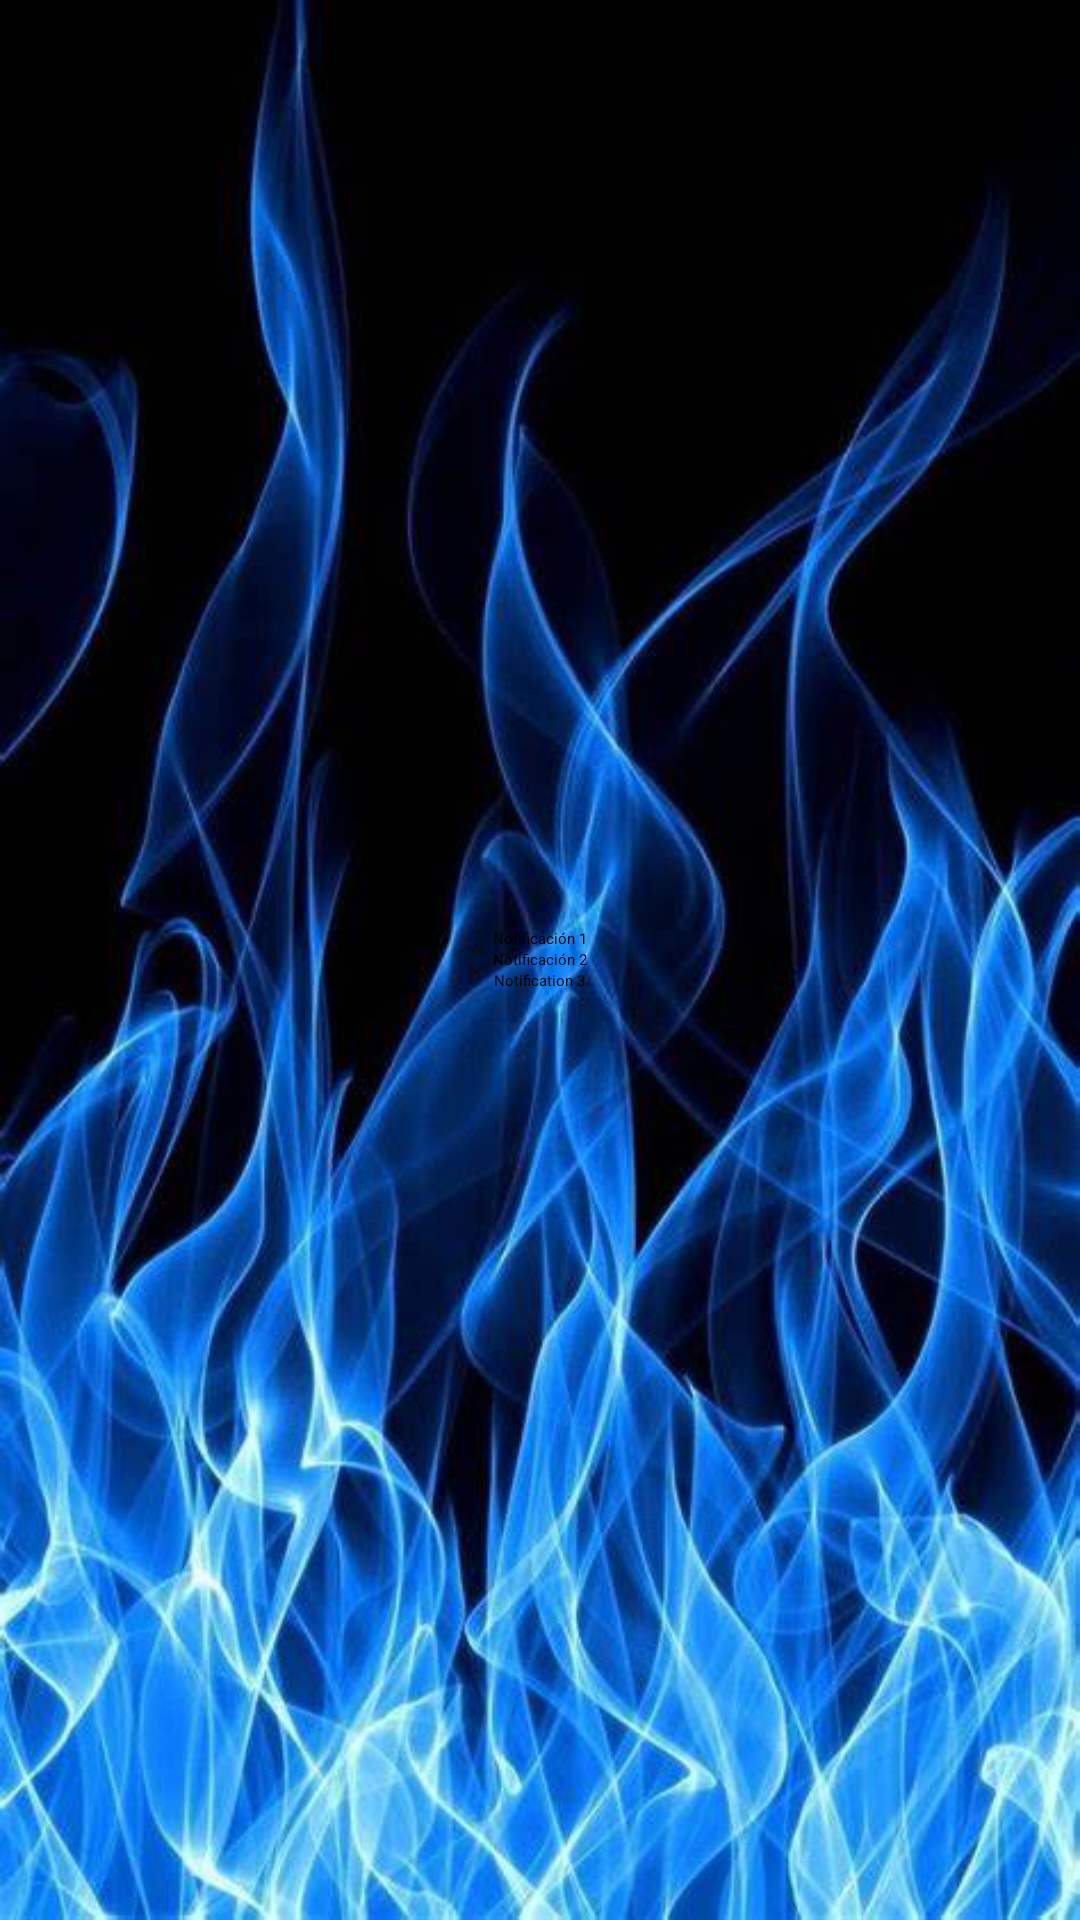

Layout XML and referenced resources for this Android screen:
<!-- AndroidManifest.xml: application theme Theme.Notificaciones -->
<!-- res/layout/activity_main.xml -->
<?xml version="1.0" encoding="utf-8"?>
<LinearLayout xmlns:android="http://schemas.android.com/apk/res/android"
    xmlns:tools="http://schemas.android.com/tools"
    style="@style/MainContainer"
    android:layout_width="match_parent"
    android:layout_height="match_parent"
    android:orientation="vertical"
    android:padding="16dp"
    android:gravity="center"
    tools:context=".MainActivity">

    <Button
        android:id="@+id/button_notification_1"
        style="@style/CustomButton"
        android:layout_width="wrap_content"
        android:layout_height="wrap_content"
        android:text="@string/button_notification_1" />

    <Button
        android:id="@+id/button_notification_2"
        style="@style/CustomButton"
        android:layout_width="wrap_content"
        android:layout_height="wrap_content"
        android:text="@string/button_notification_2" />

    <Button
        android:id="@+id/button_notification_3"
        style="@style/CustomButton"
        android:layout_width="wrap_content"
        android:layout_height="wrap_content"
        android:text="@string/button_notification_3" />

</LinearLayout>
<!-- resources referenced by this layout -->
<resources>
  <string name="button_notification_1">Notificación 1</string>
  <string name="button_notification_2">Notificación 2</string>
  <string name="button_notification_3">Notification 3</string>
  <style name="CustomButton">
          <item name="android:layout_width">wrap_content</item>
          <item name="android:layout_height">wrap_content</item>
          <item name="android:textColor">#FF000000</item>
          <item name="android:backgroundTint">@android:color/holo_red_light</item>
      </style>
  <style name="MainContainer">
          <item name="android:background">@drawable/fondo</item>
          <item name="android:gravity">center</item>
          <item name="android:orientation">vertical</item>
          <item name="android:padding">16dp</item>
      </style>
  <!-- drawable fondo: jpg bitmap (drawable, 55285 bytes) -->
</resources>
